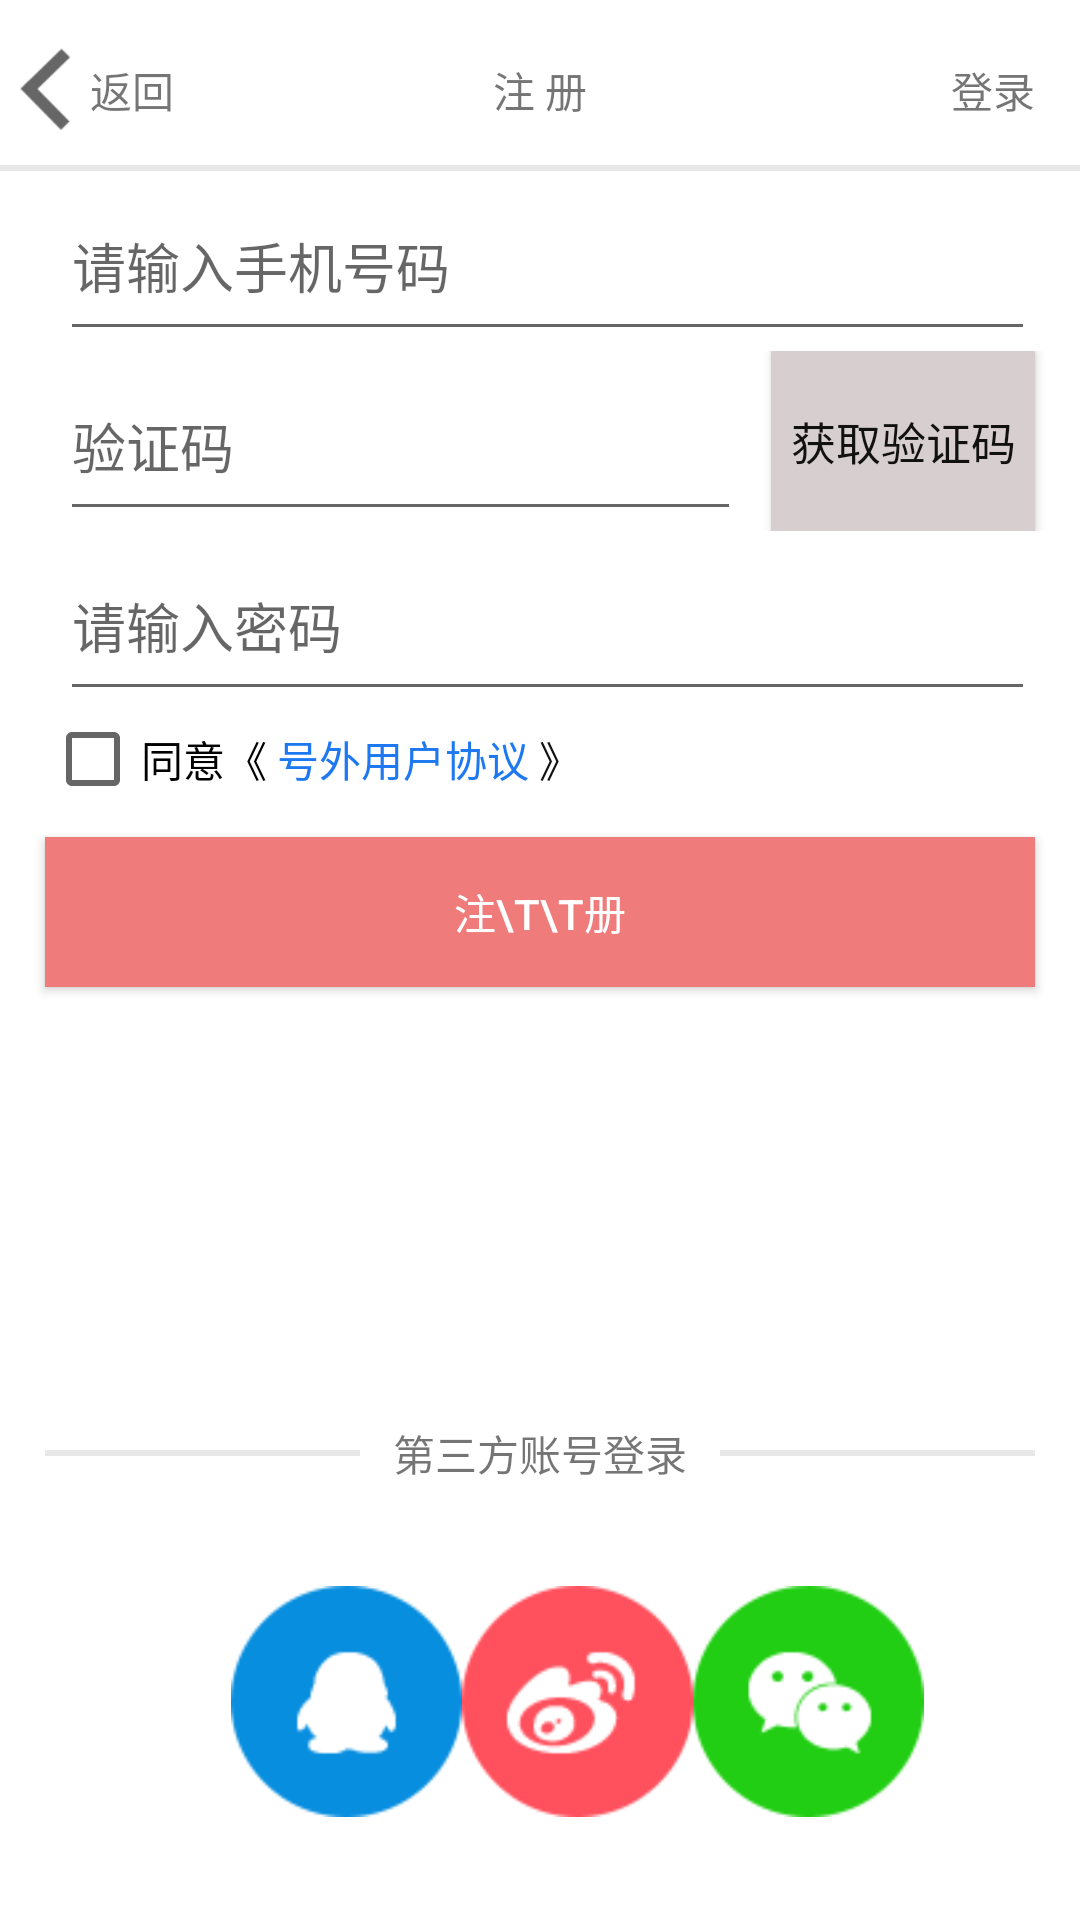

Reconstruct the res/layout file that produces this screen, plus the resources it refers to.
<!-- AndroidManifest.xml: application theme AppTheme -->
<!-- res/layout/register.xml -->
<LinearLayout xmlns:android="http://schemas.android.com/apk/res/android"
    android:layout_width="match_parent"
    android:layout_height="match_parent"
    android:background="#ffffff"
    android:orientation="vertical"
    android:paddingTop="5dip">

    <RelativeLayout
        android:layout_width="match_parent"
        android:layout_height="50dp"
        android:background="#ffffff">

        <TextView
            android:layout_width="match_parent"
            android:layout_height="wrap_content"
            android:layout_alignBottom="@+id/regsiter_back"
            android:layout_alignTop="@+id/regsiter_back"
            android:gravity="center"
            android:text="注 册" />

        <LinearLayout
            android:id="@+id/regsiter_back"
            android:layout_width="wrap_content"
            android:layout_height="match_parent">

            <ImageView
                android:layout_width="30dp"
                android:layout_height="30dp"
                android:layout_alignParentLeft="true"
                android:layout_alignParentStart="true"
                android:layout_centerVertical="true"
                android:layout_gravity="center"
                android:src="@mipmap/back" />

            <TextView

                android:layout_width="wrap_content"
                android:layout_height="match_parent"
                android:layout_alignParentTop="true"
                android:gravity="center"
                android:text="返回" />


        </LinearLayout>

        <TextView
            android:id="@+id/register_login"
            android:layout_width="wrap_content"
            android:layout_height="match_parent"
            android:layout_alignParentRight="true"
            android:layout_marginRight="15dp"
            android:gravity="center"
            android:text="登录" />

    </RelativeLayout>

    <ImageView
        android:layout_width="match_parent"
        android:layout_height="2dp"
        android:background="#e8e8e8" />

    <LinearLayout
        android:layout_width="match_parent"
        android:layout_height="wrap_content"
        android:background="#ffffff"
        android:orientation="vertical">

        <LinearLayout
            android:layout_width="match_parent"

            android:layout_height="60dp">


            <EditText
                android:id="@+id/register_num"
                android:layout_width="match_parent"
                android:layout_height="match_parent"

                android:layout_marginLeft="20dp"
                android:layout_marginRight="15dp"
                android:hint="请输入手机号码" />

        </LinearLayout>

        <RelativeLayout
            android:layout_width="match_parent"
            android:layout_height="60dp">


            <EditText
                android:id="@+id/register_no"
                android:layout_width="fill_parent"
                android:layout_height="match_parent"
                android:layout_marginLeft="20dp"
                android:layout_marginRight="10dp"
                android:layout_toLeftOf="@+id/register_btn"
                android:layout_toStartOf="@+id/register_btn"
                android:hint="验证码" />

            <Button
                android:id="@+id/register_btn"
                android:layout_width="wrap_content"
                android:layout_height="match_parent"
                android:layout_alignParentRight="true"

                android:layout_marginRight="15dp"
                android:background="#d7cfcf"
                android:gravity="center"
                android:text="获取验证码"
                android:textColor="#111"
                android:textSize="15dp" />

        </RelativeLayout>

    </LinearLayout>

    <LinearLayout
        android:layout_width="match_parent"
        android:layout_height="wrap_content"
        android:background="#ffffff"
        android:orientation="vertical">

        <LinearLayout
            android:layout_width="match_parent"

            android:layout_height="60dp">


            <EditText
                android:id="@+id/register_key"
                android:layout_width="match_parent"
                android:layout_height="match_parent"

                android:layout_marginLeft="20dp"
                android:layout_marginRight="15dp"
                android:hint="请输入密码" />

        </LinearLayout>

    </LinearLayout>

    <LinearLayout
        android:layout_width="match_parent"
        android:layout_height="wrap_content">

        <CheckBox
            android:id="@+id/register_yes"
            android:layout_width="wrap_content"
            android:layout_height="wrap_content"
            android:layout_marginLeft="15dp"
            android:text="同意《 "></CheckBox>

        <TextView
            android:id="@+id/register_webview"
            android:layout_width="wrap_content"
            android:layout_height="wrap_content"
            android:text="号外用户协议 "
            android:textColor="#1e79f1" />

        <TextView
            android:layout_width="wrap_content"
            android:layout_height="wrap_content"
            android:text="》"
            android:textColor="#111" />
    </LinearLayout>

    <Button
        android:id="@+id/register_login_yes"
        android:layout_width="match_parent"
        android:layout_height="50dp"
        android:layout_marginLeft="15dp"
        android:layout_marginRight="15dp"
        android:layout_marginTop="10dp"
        android:background="#ef7b7b"
        android:text="注\t\t册"
        android:textColor="#ffffff" />


    <RelativeLayout
        android:layout_width="match_parent"
        android:layout_height="fill_parent">

        <LinearLayout
            android:id="@+id/linearLayout"
            android:layout_width="match_parent"
            android:layout_height="80dp"
            android:layout_alignParentBottom="true"
            android:orientation="horizontal">


        </LinearLayout>

        <LinearLayout
            android:id="@+id/login_sdk"
            android:layout_width="match_parent"
            android:layout_height="30dp"
            android:layout_alignParentLeft="true"
            android:layout_alignParentStart="true"
            android:layout_centerVertical="true"
            android:orientation="horizontal"
            android:weightSum="3">

            <ImageView
                android:layout_width="fill_parent"
                android:layout_height="2dp"
                android:layout_gravity="center"
                android:layout_marginLeft="15dp"
                android:layout_weight="1"
                android:background="#e8e8e8" />

            <TextView
                android:layout_width="match_parent"
                android:layout_height="match_parent"
                android:layout_weight="1"
                android:gravity="center"
                android:text="第三方账号登录" />

            <ImageView
                android:layout_width="fill_parent"
                android:layout_height="2dp"
                android:layout_gravity="center"
                android:layout_marginRight="15dp"
                android:layout_weight="1"
                android:background="#e8e8e8" />


        </LinearLayout>

        <LinearLayout
            android:layout_width="match_parent"
            android:layout_height="30dp"
            android:layout_alignParentBottom="true"
            android:layout_below="@+id/login_sdk"
            android:weightSum="5">
            <ImageView
                android:layout_width="25dp"
                android:layout_height="match_parent"
                android:layout_weight="1"
                android:layout_marginBottom="15dp"
                />
            <ImageView
                android:id="@+id/lgin_qq"
                android:layout_width="25dp"
                android:layout_height="match_parent"
                android:layout_marginTop="10dp"
                android:layout_weight="1"
                android:layout_marginBottom="15dp"

                android:src="@mipmap/qqxhdpi"/>


            <ImageView
                android:id="@+id/login_wb"
                android:layout_width="25dp"
                android:layout_height="match_parent"
                android:layout_weight="1"
                android:layout_marginTop="10dp"

                android:layout_marginBottom="15dp"

                android:src="@mipmap/wbxhdpi"/>

            <ImageView
                android:id="@+id/login_wx"
                android:layout_width="25dp"
                android:layout_height="match_parent"
                android:layout_marginTop="10dp"

                android:layout_weight="1"
                android:layout_marginBottom="15dp"
                android:src="@mipmap/wxxhdpi"/>


        </LinearLayout>

    </RelativeLayout>

</LinearLayout>
<!-- resources referenced by this layout -->
<resources>
  <!-- mipmap back: png bitmap (mipmap-mdpi, 1169 bytes) -->
  <!-- mipmap qqxhdpi: png bitmap (mipmap-hdpi, 1376 bytes) -->
  <!-- mipmap wbxhdpi: png bitmap (mipmap-hdpi, 1655 bytes) -->
  <!-- mipmap wxxhdpi: png bitmap (mipmap-hdpi, 1491 bytes) -->
  <style name="AppTheme" parent="Theme.AppCompat.Light.DarkActionBar">
          
          <item name="colorPrimary">@color/colorPrimary</item>
          <item name="colorPrimaryDark">@color/colorPrimaryDark</item>
          <item name="colorAccent">@color/colorAccent</item>
      </style>
  <color name="colorPrimary">#3F51B5</color>
  <color name="colorPrimaryDark">#303F9F</color>
  <color name="colorAccent">#FF4081</color>
</resources>
